Labelled photos from "data", an image-classification folder in cheikhahmedtidiane/atelier_prepa_donnees_images. The possible labels are: cardboard, glass, metal, paper, plastic, trash.

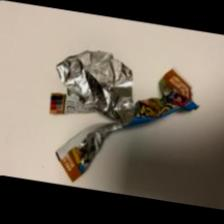
Label: trash

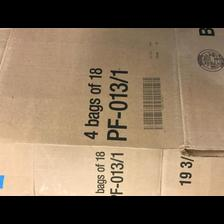
Label: cardboard

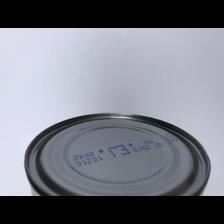
Label: metal

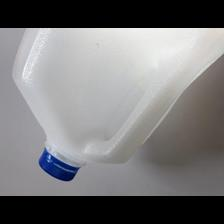
Label: plastic

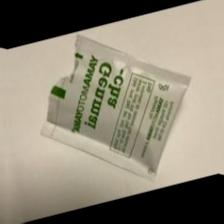
Label: trash

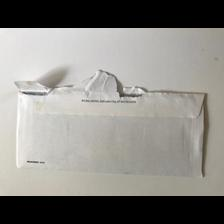
Label: paper
